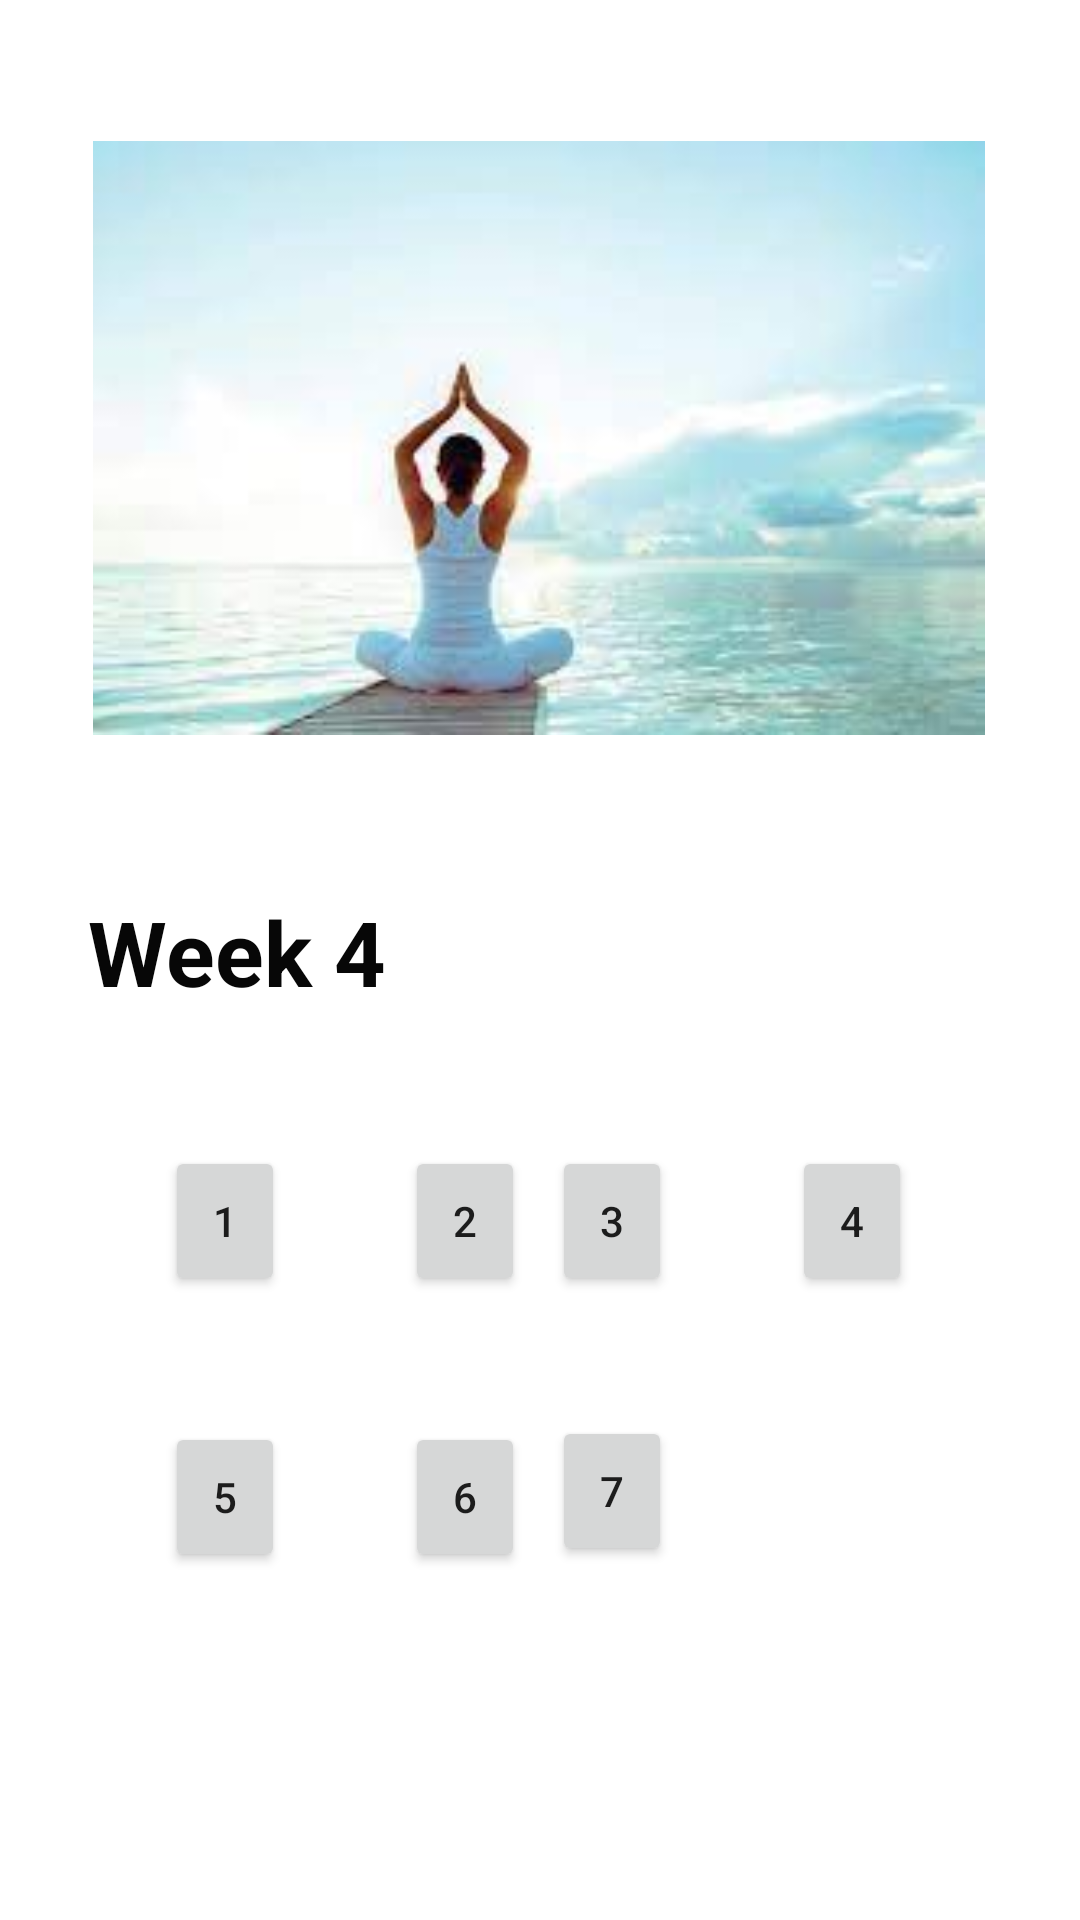

Write the Android layout XML for this screen, with the resource values it uses.
<!-- AndroidManifest.xml: application theme Theme.Myoga -->
<!-- res/layout/level4_homepage.xml -->
<?xml version="1.0" encoding="utf-8"?>
<androidx.constraintlayout.widget.ConstraintLayout xmlns:android="http://schemas.android.com/apk/res/android"
    xmlns:app="http://schemas.android.com/apk/res-auto"
    xmlns:tools="http://schemas.android.com/tools"
    android:layout_width="match_parent"
    android:layout_height="match_parent">

    <ImageView
        android:id="@+id/Image"
        android:layout_width="300dp"
        android:layout_height="200dp"
        android:layout_marginStart="55dp"
        android:layout_marginTop="46dp"
        android:layout_marginEnd="56dp"
        android:padding="1dp"
        android:src="@drawable/levelimage"
        app:layout_constraintEnd_toEndOf="parent"
        app:layout_constraintStart_toStartOf="parent"
        app:layout_constraintTop_toTopOf="parent" />

    <TextView
        android:id="@+id/week"
        android:layout_width="wrap_content"
        android:layout_height="wrap_content"
        android:layout_marginStart="55dp"
        android:layout_marginTop="51dp"
        android:layout_marginEnd="257dp"
        android:text="Week 4"
        android:textColor="#070707"
        android:textSize="30sp"
        android:textStyle="bold"
        app:layout_constraintEnd_toEndOf="parent"
        app:layout_constraintStart_toStartOf="parent"
        app:layout_constraintTop_toBottomOf="@+id/Image" />

    <Button
        android:id="@+id/day1"
        android:layout_width="40dp"
        android:layout_height="50dp"
        android:layout_marginStart="55dp"
        android:layout_marginTop="136dp"
        android:text="1"
        app:layout_constraintStart_toStartOf="parent"
        app:layout_constraintTop_toBottomOf="@+id/Image" />

    <Button
        android:id="@+id/day4"
        android:layout_width="40dp"
        android:layout_height="50dp"
        android:layout_marginTop="136dp"
        android:layout_marginEnd="56dp"
        android:text="4"
        app:layout_constraintEnd_toEndOf="parent"
        app:layout_constraintTop_toBottomOf="@+id/Image" />

    <Button
        android:id="@+id/day2"
        android:layout_width="40dp"
        android:layout_height="50dp"
        android:layout_marginStart="40dp"
        android:layout_marginTop="136dp"
        android:text="2"
        app:layout_constraintStart_toEndOf="@+id/day1"
        app:layout_constraintTop_toBottomOf="@+id/Image" />

    <Button
        android:id="@+id/day3"
        android:layout_width="40dp"
        android:layout_height="50dp"
        android:layout_marginTop="136dp"
        android:layout_marginEnd="40dp"
        android:text="3"
        app:layout_constraintEnd_toStartOf="@+id/day4"
        app:layout_constraintTop_toBottomOf="@+id/Image" />

    <Button
        android:id="@+id/day5"
        android:layout_width="40dp"
        android:layout_height="50dp"
        android:layout_marginStart="55dp"
        android:layout_marginTop="42dp"
        android:text="5"
        app:layout_constraintStart_toStartOf="parent"
        app:layout_constraintTop_toBottomOf="@+id/day1" />

    <Button
        android:id="@+id/day6"
        android:layout_width="40dp"
        android:layout_height="50dp"
        android:layout_marginStart="40dp"
        android:layout_marginTop="42dp"
        android:text="6"
        app:layout_constraintStart_toEndOf="@+id/day5"
        app:layout_constraintTop_toBottomOf="@+id/day2" />

    <Button
        android:id="@+id/day7"
        android:layout_width="40dp"
        android:layout_height="50dp"
        android:layout_marginTop="40dp"
        android:layout_marginEnd="136dp"
        android:text="7"
        app:layout_constraintEnd_toEndOf="parent"
        app:layout_constraintTop_toBottomOf="@+id/day3" />

</androidx.constraintlayout.widget.ConstraintLayout>
<!-- resources referenced by this layout -->
<resources>
  <!-- drawable levelimage: jpg bitmap (drawable, 4768 bytes) -->
  <style name="Theme.Myoga" parent="Theme.MaterialComponents.DayNight.DarkActionBar">
          
          <item name="colorPrimary">@color/purple_500</item>
          <item name="colorPrimaryVariant">@color/black</item>
          <item name="colorOnPrimary">@color/white</item>
          
          <item name="colorSecondary">@color/black</item>
          <item name="colorSecondaryVariant">@color/teal_700</item>
          <item name="colorOnSecondary">@color/black</item>
          
          <item name="android:statusBarColor" tools:targetApi="l">?attr/colorPrimaryVariant</item>
          
  
      </style>
  <color name="purple_500">#FF6200EE</color>
  <color name="black">#FF000000</color>
  <color name="white">#FFFFFFFF</color>
  <color name="teal_700">#FF018786</color>
</resources>
